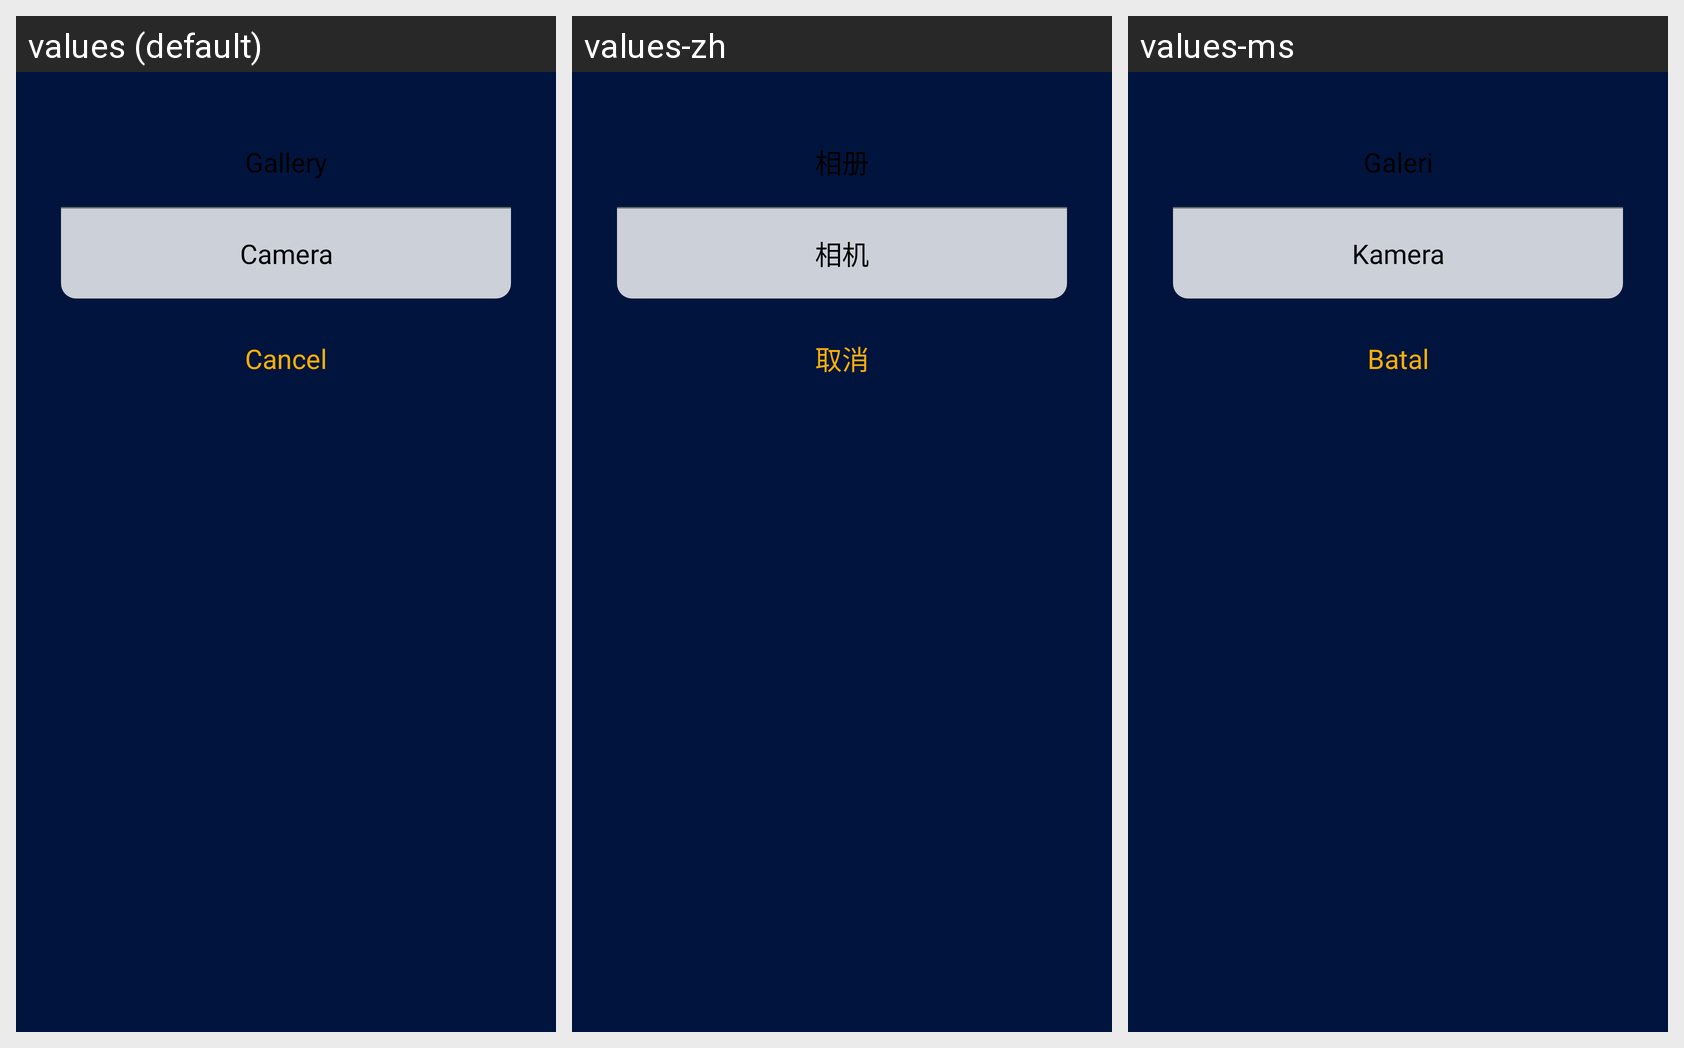

The Android screen above is rendered under several locales of the same app. Produce the string resources it draws, with the default and per-locale values.
Android screen res/layout/dialog_bottom_sheet_media.xml rendered under 3 locales, left to right: values (default), values-zh, values-ms. Device: Nexus 5 (rendered at 1080×1920; each locale shown at half size, 540×960, under a caption strip naming it); theme Theme.DJUser.
Strings drawn on this screen, with the default value and each locale's value (text and hints the layout hard-codes, and strings that could not be matched under every locale, appear in the picture but are not listed):

app_feedback_upload_gallery
  values: Gallery
  values-zh: 相册
  values-ms: Galeri

app_feedback_upload_camera
  values: Camera
  values-zh: 相机
  values-ms: Kamera

app_feedback_upload_cancel
  values: Cancel
  values-zh: 取消
  values-ms: Batal
